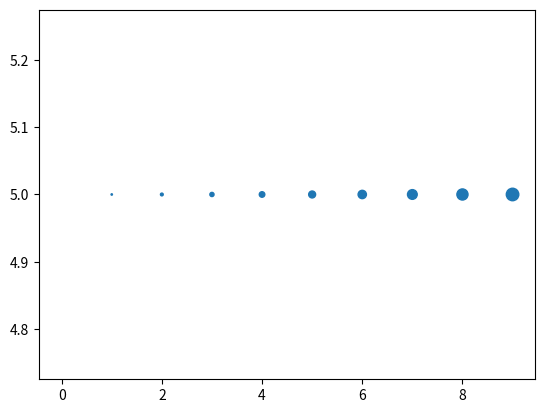

Here is the Python script that generated this plot:
import matplotlib.pyplot as plt
import pandas as pd

x = []
y = []
size = []
scale = 2

for i in range(0,10):
    x.append(i)
    y.append(5)
    size.append(i**scale)

plt.scatter(x, y, s=size)
plt.show()

